Image classification data set "bm-vs-av-v2-augmented" (pedroescalfonimoraes/final-project-plagues-recognition-master on GitHub). Class labels (2): acaro vermelho, bicho mineiro.

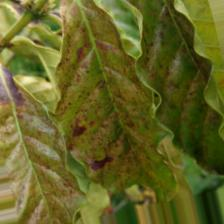
Label: acaro vermelho

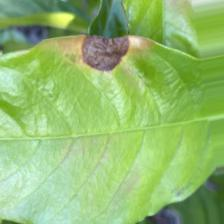
Label: bicho mineiro

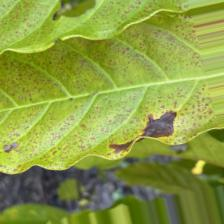
Label: acaro vermelho

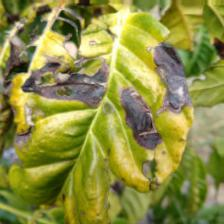
Label: bicho mineiro

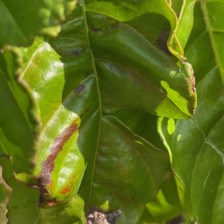
Label: bicho mineiro

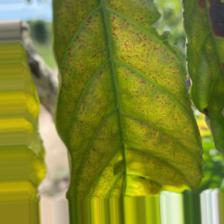
Label: acaro vermelho
